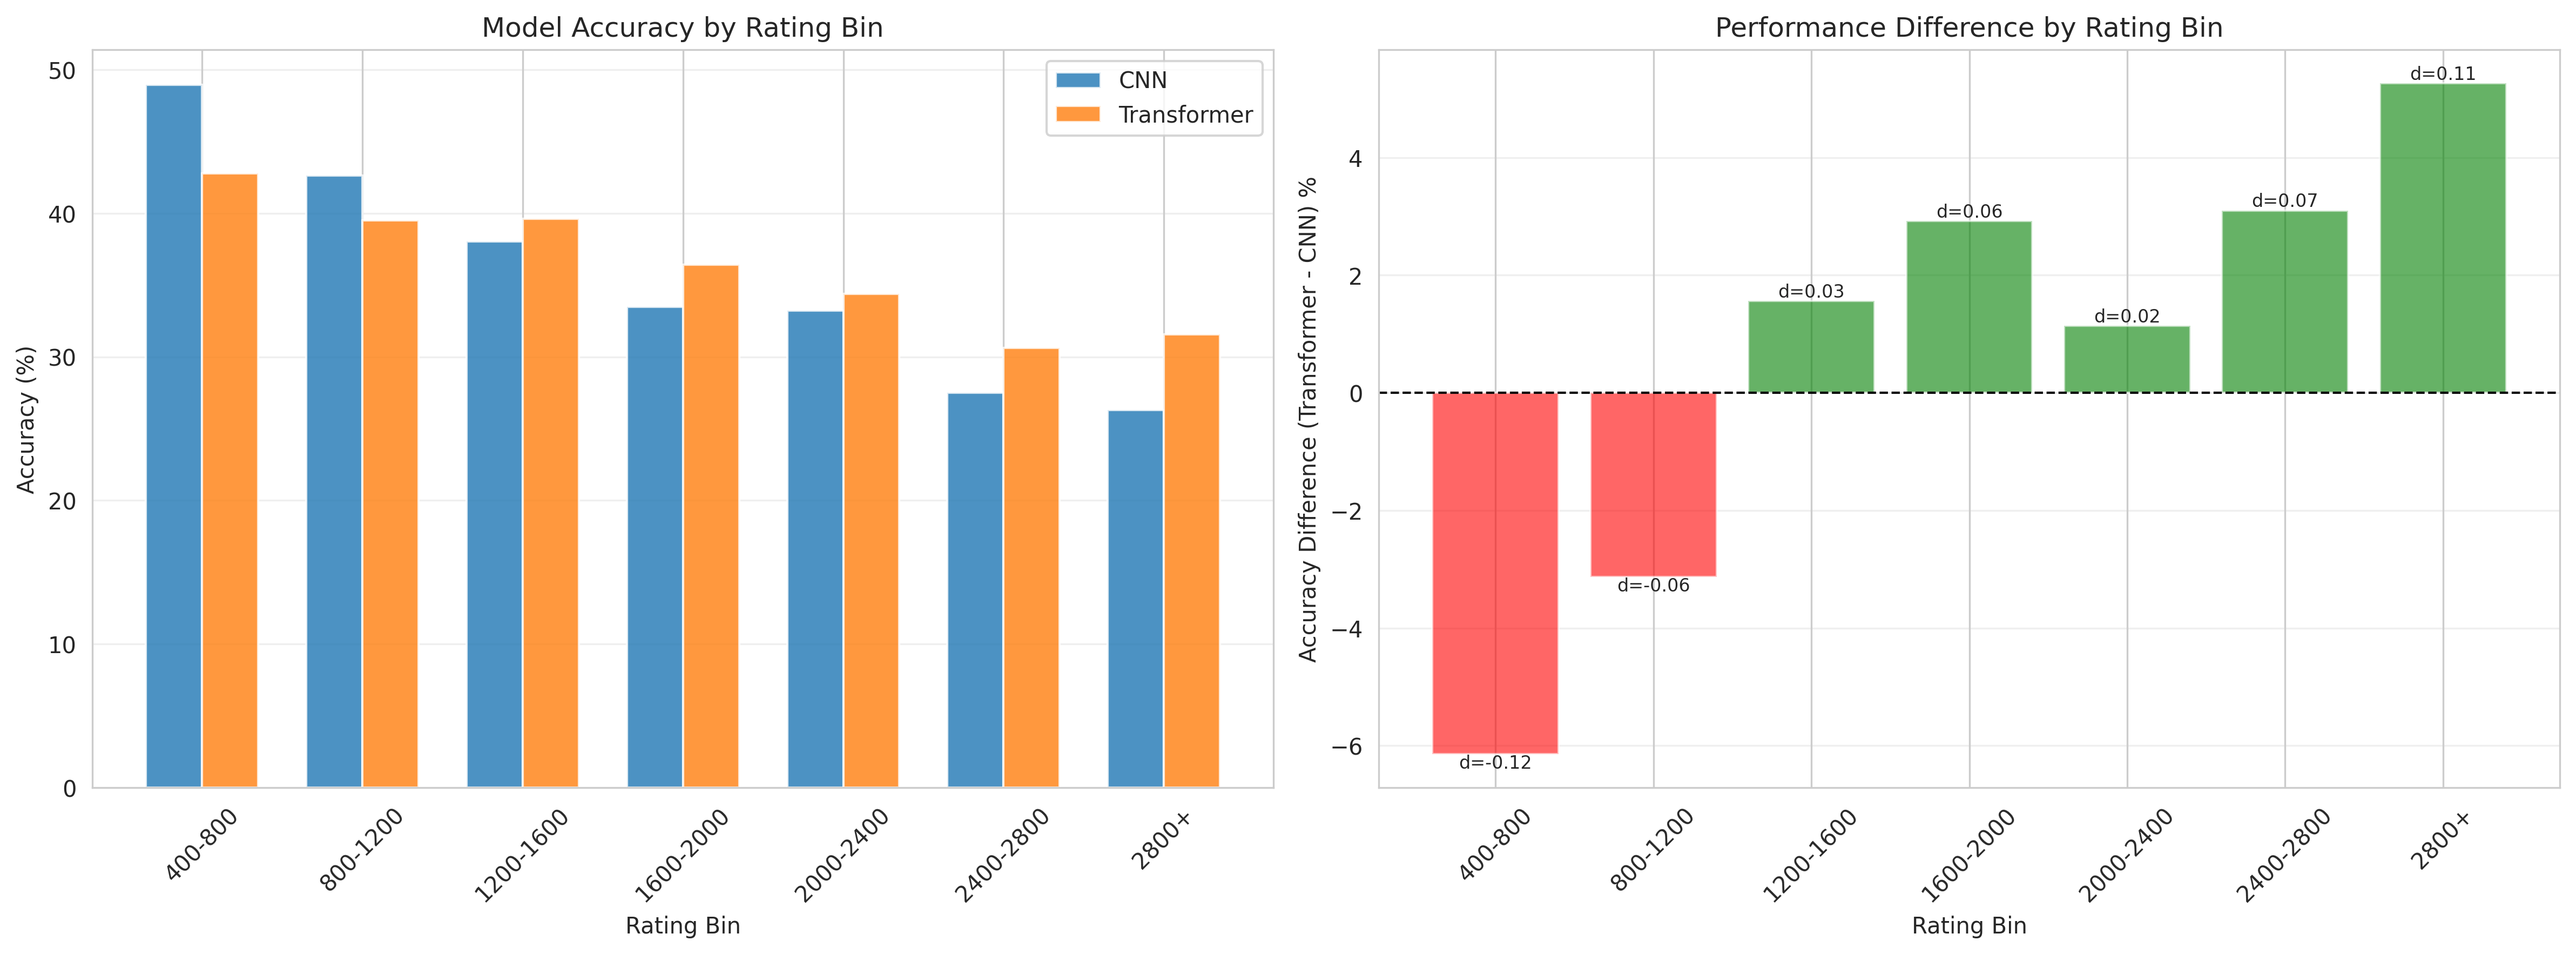

The data file committed next to this chart (first rows):
Rating Bin, Count, CNN Accuracy (%), Transformer Accuracy (%), Difference (%), Cohen's d
400-800, 472, 48.94, 42.80, -6.14, -0.12
800-1200, 1309, 42.63, 39.50, -3.13, -0.06
1200-1600, 1214, 38.06, 39.62, 1.57, 0.03
1600-2000, 1027, 33.50, 36.42, 2.92, 0.06
2000-2400, 701, 33.24, 34.38, 1.14, 0.02
2400-2800, 258, 27.52, 30.62, 3.10, 0.07
2800+, 19, 26.32, 31.58, 5.26, 0.11
